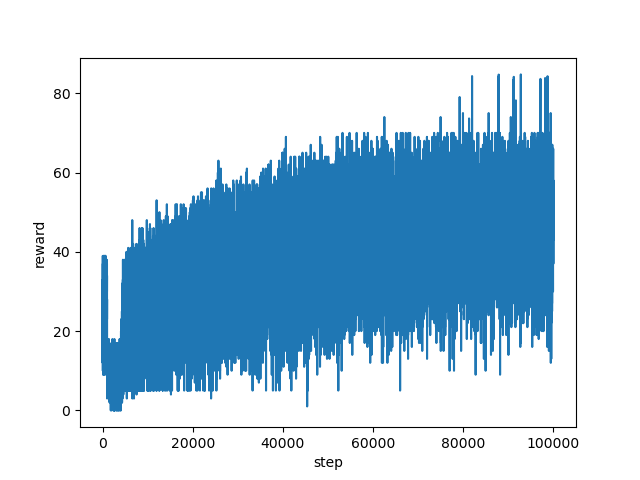

Values plotted in this chart, from the file beside it:
step, reward
0, 38.77
1, 18.0
2, 26.0
3, 23.0
4, 28.0
5, 32.0
6, 32.0
7, 33.0
8, 28.0
9, 31.0
10, 25.0
11, 33.0
12, 27.0
13, 23.0
14, 31.0
15, 23.0
16, 33.0
17, 26.0
18, 31.0
19, 34.0
20, 35.0
21, 28.0
22, 29.0
23, 26.0
24, 29.0
25, 32.0
26, 29.0
27, 19.0
28, 27.0
29, 22.0
30, 14.0
31, 22.0
32, 24.0
33, 22.0
34, 27.0
35, 19.0
36, 22.0
37, 12.0
38, 30.0
39, 20.0
40, 17.0
41, 16.0
42, 26.0
43, 23.0
44, 19.0
45, 23.0
46, 22.0
47, 28.0
48, 24.0
49, 27.0
50, 29.0
51, 29.0
52, 24.0
53, 27.0
54, 25.0
55, 21.0
56, 25.0
57, 29.0
58, 29.0
59, 32.0
... 99,940 more rows
